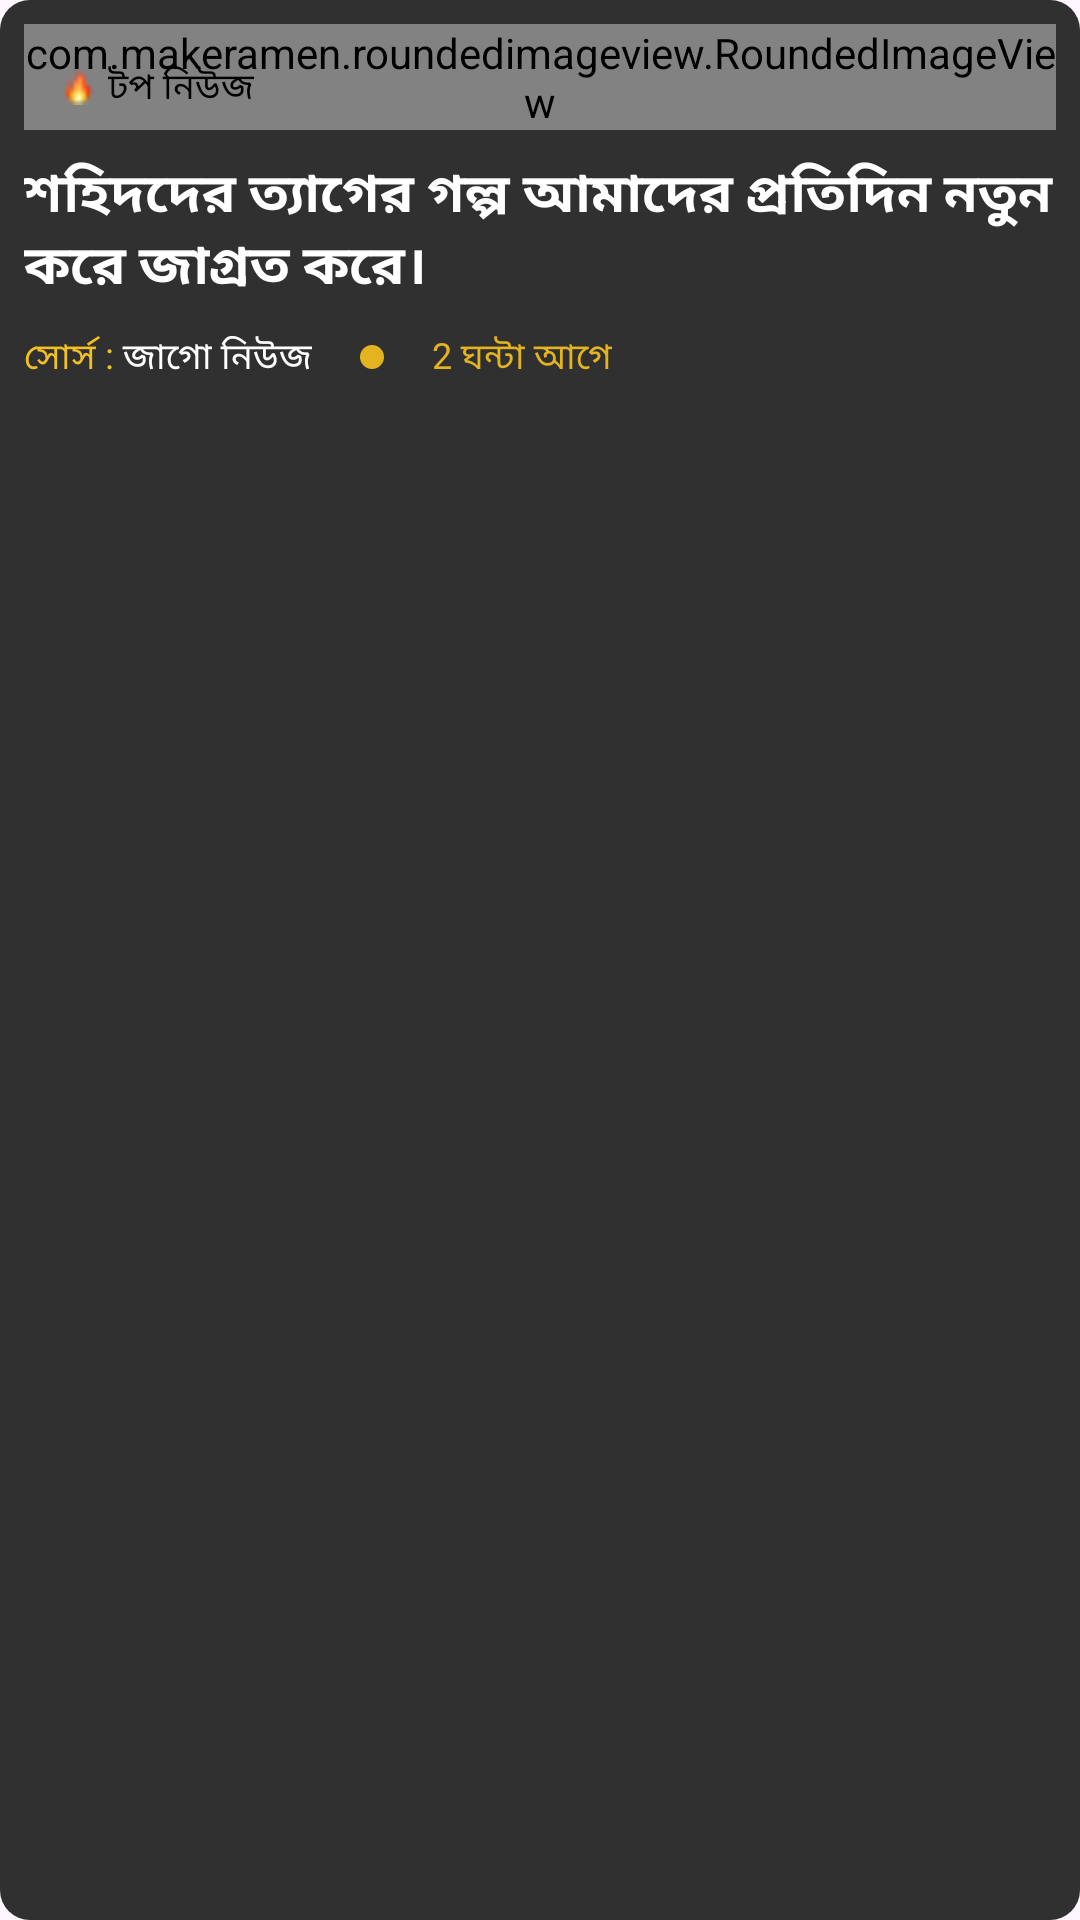

The Android layout XML behind this screen, and the referenced resources:
<!-- AndroidManifest.xml: application theme Theme.July2024App -->
<!-- res/layout/news_layout.xml -->
<?xml version="1.0" encoding="utf-8"?>
<androidx.constraintlayout.widget.ConstraintLayout xmlns:android="http://schemas.android.com/apk/res/android"
    xmlns:app="http://schemas.android.com/apk/res-auto"
    xmlns:tools="http://schemas.android.com/tools"
    android:layout_width="260dp"
    android:layout_height="wrap_content"
    android:layout_margin="8dp"
    android:background="@drawable/grey_bg"
    android:minHeight="200dp"
    android:padding="8dp">


    <androidx.constraintlayout.widget.ConstraintLayout
        android:id="@+id/constraintLayout"
        android:layout_width="match_parent"
        android:layout_height="wrap_content"
        app:layout_constraintEnd_toEndOf="parent"
        app:layout_constraintStart_toStartOf="parent"
        app:layout_constraintTop_toTopOf="parent">

        <com.makeramen.roundedimageview.RoundedImageView
            android:id="@+id/img"
            android:layout_width="match_parent"
            android:layout_height="wrap_content"
            android:adjustViewBounds="true"
            android:background="@drawable/grey_bg"
            android:backgroundTint="#65FFFFFF"
            android:scaleType="fitCenter"
            android:src="@drawable/img"
            app:layout_constraintBottom_toBottomOf="parent"
            app:layout_constraintEnd_toEndOf="parent"
            app:layout_constraintStart_toStartOf="parent"
            app:layout_constraintTop_toTopOf="parent"
            app:riv_border_color="#333333"
            app:riv_corner_radius="10dp" />


    </androidx.constraintlayout.widget.ConstraintLayout>

    <androidx.constraintlayout.widget.ConstraintLayout
        android:id="@+id/constraintLayout2"
        android:layout_width="wrap_content"
        android:layout_height="wrap_content"
        android:layout_margin="8dp"
        android:background="@drawable/white_bg"
        android:padding="4dp"
        app:layout_constraintStart_toStartOf="@+id/constraintLayout"
        app:layout_constraintTop_toTopOf="parent">

        <ImageView
            android:id="@+id/imageView4"
            android:layout_width="12dp"
            android:layout_height="12dp"
            app:layout_constraintBottom_toBottomOf="parent"
            app:layout_constraintStart_toStartOf="parent"
            app:layout_constraintTop_toTopOf="parent"
            app:srcCompat="@drawable/fire_icon" />

        <TextView
            android:id="@+id/textView4"
            android:layout_width="wrap_content"
            android:layout_height="wrap_content"
            android:layout_marginStart="4dp"
            android:fontFamily="@font/regular"
            android:text="@string/top_news_text"
            android:textColor="@color/black"
            android:textSize="12sp"
            app:layout_constraintBottom_toBottomOf="parent"
            app:layout_constraintStart_toEndOf="@+id/imageView4"
            app:layout_constraintTop_toTopOf="parent" />
    </androidx.constraintlayout.widget.ConstraintLayout>


    <TextView
        android:id="@+id/titleTxt"
        android:layout_width="0dp"
        android:layout_height="wrap_content"
        android:layout_marginTop="8dp"
        android:ellipsize="end"
        android:fontFamily="@font/regular"
        android:maxLines="2"
        android:text="শহিদদের ত্যাগের গল্প আমাদের প্রতিদিন নতুন করে জাগ্রত করে।"
        android:textColor="@color/white"
        android:textSize="18sp"
        android:textStyle="bold"
        app:layout_constraintEnd_toEndOf="parent"
        app:layout_constraintStart_toStartOf="@+id/constraintLayout"
        app:layout_constraintTop_toBottomOf="@+id/constraintLayout" />


    <ImageView
        android:id="@+id/imageView7"
        android:layout_width="wrap_content"
        android:layout_height="wrap_content"
        android:layout_marginStart="8dp"
        android:src="@drawable/dot_icon"
        android:textAlignment="center"
        android:textColor="@color/yellow_color"
        app:layout_constraintBottom_toBottomOf="@+id/sourceTxt"
        app:layout_constraintStart_toEndOf="@+id/sourceTxt"
        app:layout_constraintTop_toTopOf="@+id/sourceTxt" />

    <TextView
        android:id="@+id/timeTxt"
        android:layout_width="wrap_content"
        android:layout_height="wrap_content"
        android:layout_marginStart="8dp"
        android:fontFamily="@font/regular"
        android:text="@string/hour_txt"
        android:textColor="@color/yellow_color"
        android:textSize="12dp"
        app:layout_constraintBottom_toBottomOf="@+id/imageView7"
        app:layout_constraintStart_toEndOf="@+id/imageView7"
        app:layout_constraintTop_toTopOf="@+id/imageView7" />

    <TextView
        android:id="@+id/sourceTxt"
        android:layout_width="wrap_content"
        android:layout_height="wrap_content"
        android:layout_marginTop="8dp"
        android:fontFamily="@font/regular"
        android:text="@string/soruce_txt"
        android:textColor="@color/white"
        android:textSize="12dp"
        app:layout_constraintStart_toStartOf="@+id/titleTxt"
        app:layout_constraintTop_toBottomOf="@+id/titleTxt" />


</androidx.constraintlayout.widget.ConstraintLayout>
<!-- resources referenced by this layout -->
<resources>
  <color name="black">#FF000000</color>
  <color name="white">#FFFFFFFF</color>
  <color name="yellow_color">#E3B320</color>
  <!-- drawable dot_icon (drawable) -->
  <vector xmlns:android="http://schemas.android.com/apk/res/android"
      android:width="24dp"
      android:height="24dp"
      android:viewportWidth="24"
      android:viewportHeight="24">
      <path
          android:fillColor="@color/yellow_color"
          android:pathData="M12,8A4,4 0,1 1,8 12,4,4 0,0 1,12 8Z"/>
  </vector>
  <!-- drawable fire_icon: png bitmap (drawable, 342 bytes) -->
  <!-- drawable grey_bg (drawable) -->
  <?xml version="1.0" encoding="utf-8"?>
  <selector xmlns:android="http://schemas.android.com/apk/res/android">
  <item>
      <shape android:shape="rectangle">
          <corners android:radius="10dp" />
          <solid android:color="@color/secondary_color"/>
      </shape>
  </item>
  </selector>
  <!-- drawable img: png bitmap (drawable, 777638 bytes) -->
  <string name="hour_txt">2 ঘন্টা আগে</string>
  <string name="soruce_txt"> <font color="#f2bf24">সোর্স :</font> জাগো নিউজ</string>
  <string name="top_news_text">টপ নিউজ</string>
  <style name="Theme.July2024App" parent="Base.Theme.July2024App" />
  <color name="secondary_color">#303030</color>
  <style name="Base.Theme.July2024App" parent="Theme.Material3.DayNight.NoActionBar">
          
           <item name="colorPrimary">@color/primary_color</item>
      </style>
  <color name="primary_color">#212121</color>
</resources>
